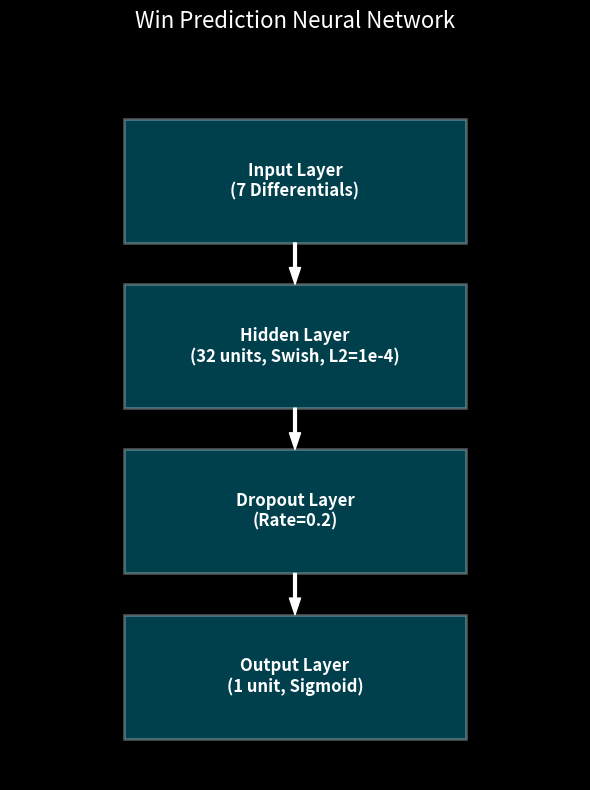
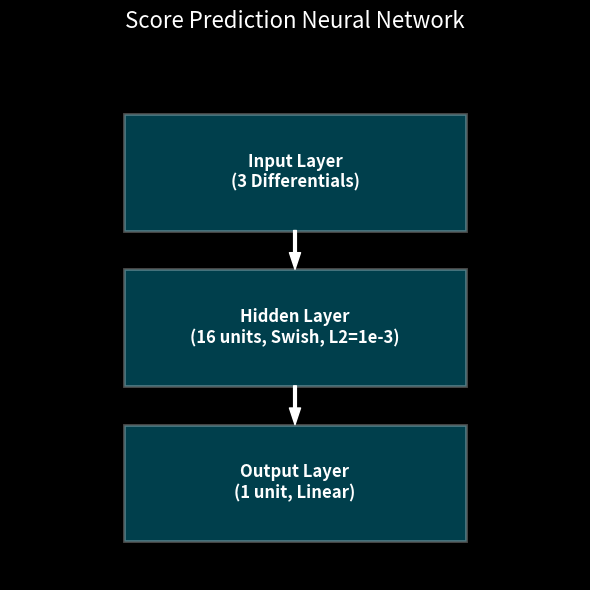

The script that saved these images, in order:
import matplotlib.pyplot as plt
import os

def draw_nn_box(ax, layers, title, filename):
    ax.set_xlim(0, 10)
    ax.set_ylim(0, len(layers)*2 + 1)
    ax.axis('off')
    
    y = len(layers)*2 - 0.5
    for i, layer in enumerate(layers):
        # Draw box
        box = plt.Rectangle((2, y-1), 6, 1.5, fill=True, color='#00d2ff', alpha=0.3, ec='white', lw=2)
        ax.add_patch(box)
        # Draw text
        ax.text(5, y-0.25, layer, ha='center', va='center', fontsize=12, fontweight='bold', color='white')
        
        # Draw arrow to next layer
        if i < len(layers) - 1:
            ax.annotate('', xy=(5, y-1.5), xytext=(5, y-1), arrowprops=dict(facecolor='white', edgecolor='white', shrink=0, width=2, headwidth=8))
        
        y -= 2
        
    ax.set_title(title, fontsize=16, color='white')
    plt.tight_layout()
    plt.savefig(filename, dpi=300, facecolor='#1a1a1a')
    plt.close()

plt.style.use('dark_background')

# Win Model
win_layers = [
    "Input Layer\n(7 Differentials)",
    "Hidden Layer\n(32 units, Swish, L2=1e-4)",
    "Dropout Layer\n(Rate=0.2)",
    "Output Layer\n(1 unit, Sigmoid)"
]
fig, ax = plt.subplots(figsize=(6, 8))
draw_nn_box(ax, win_layers, "Win Prediction Neural Network", "win_model_arch.png")

# Score Model
score_layers = [
    "Input Layer\n(3 Differentials)",
    "Hidden Layer\n(16 units, Swish, L2=1e-3)",
    "Output Layer\n(1 unit, Linear)"
]
fig, ax = plt.subplots(figsize=(6, 6))
draw_nn_box(ax, score_layers, "Score Prediction Neural Network", "score_model_arch.png")

print("Architecture graphics generated successfully.")
